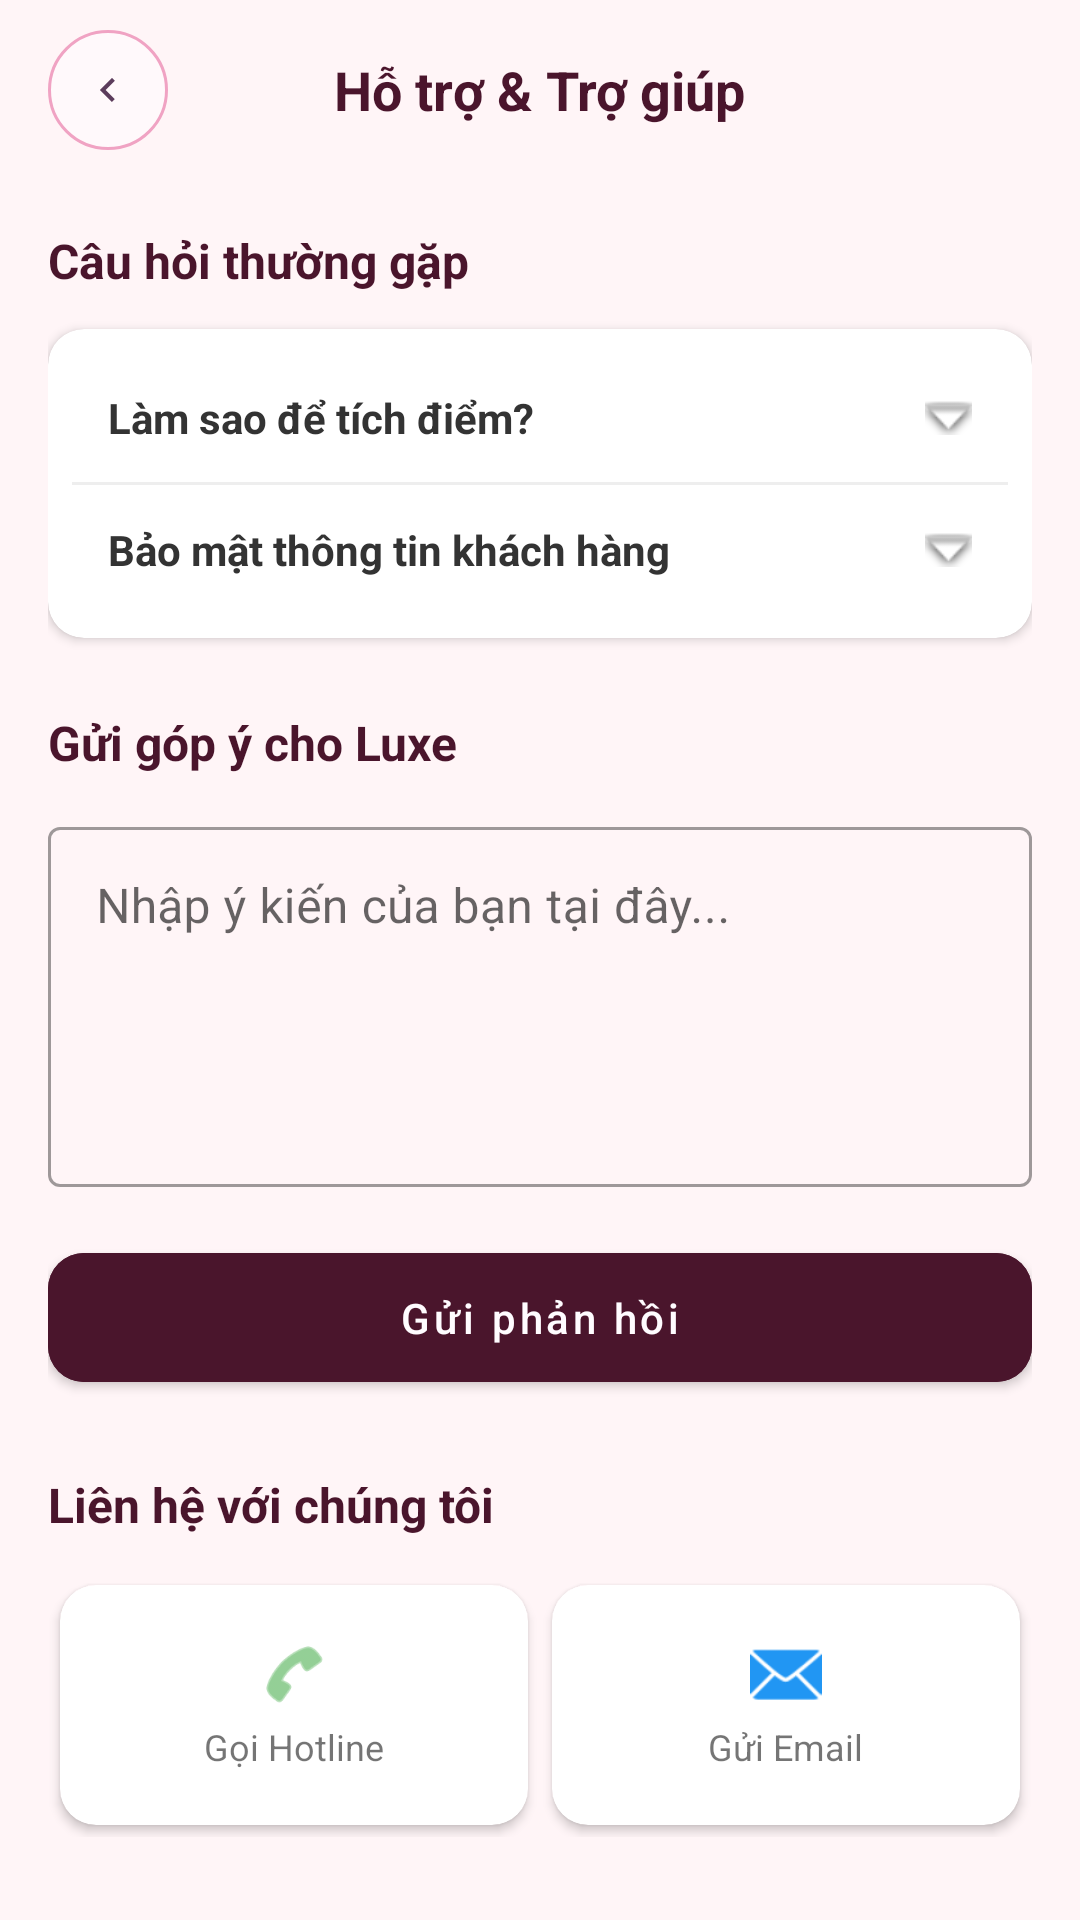

Reconstruct the res/layout file that produces this screen, plus the resources it refers to.
<!-- AndroidManifest.xml: application theme Theme.LuxeCosmetics -->
<!-- res/layout/activity_support_help.xml -->
<?xml version="1.0" encoding="utf-8"?>
<LinearLayout xmlns:android="http://schemas.android.com/apk/res/android"
    xmlns:app="http://schemas.android.com/apk/res-auto"
    android:layout_width="match_parent"
    android:layout_height="match_parent"
    android:background="#FFF5F7"
    android:orientation="vertical">

    
    <RelativeLayout
        android:layout_width="match_parent"
        android:layout_height="60dp"
        android:paddingHorizontal="16dp">
        <ImageButton
            android:id="@+id/btnBack"
            android:layout_width="40dp"
            android:layout_height="40dp"
            android:layout_centerVertical="true"
            android:background="@drawable/bg_hero_badge"
            android:scaleX="-1"
            android:src="@drawable/ic_arrow_right" />
        <TextView
            android:layout_width="wrap_content"
            android:layout_height="wrap_content"
            android:layout_centerInParent="true"
            android:text="Hỗ trợ &amp; Trợ giúp"
            android:textColor="#4A152C"
            android:textSize="18sp"
            android:textStyle="bold" />
    </RelativeLayout>

    <androidx.core.widget.NestedScrollView
        android:layout_width="match_parent"
        android:layout_height="match_parent">

        <LinearLayout
            android:layout_width="match_parent"
            android:layout_height="wrap_content"
            android:orientation="vertical"
            android:padding="16dp">

            
            <TextView
                android:layout_width="wrap_content"
                android:layout_height="wrap_content"
                android:text="Câu hỏi thường gặp"
                android:textColor="#4A152C"
                android:textStyle="bold"
                android:textSize="16sp"
                android:layout_marginBottom="12dp"/>

            <androidx.cardview.widget.CardView
                android:layout_width="match_parent"
                android:layout_height="wrap_content"
                app:cardCornerRadius="12dp">

                <LinearLayout
                    android:layout_width="match_parent"
                    android:layout_height="wrap_content"
                    android:orientation="vertical"
                    android:padding="8dp">

                    
                    <LinearLayout
                        android:id="@+id/layoutFaq1"
                        android:layout_width="match_parent"
                        android:layout_height="wrap_content"
                        android:orientation="vertical">
                        <TextView
                            android:id="@+id/tvQuestion1"
                            android:layout_width="match_parent"
                            android:layout_height="wrap_content"
                            android:padding="12dp"
                            android:text="Làm sao để tích điểm?"
                            android:textColor="#333"
                            android:textStyle="bold"
                            android:drawableEnd="@android:drawable/arrow_down_float"/>
                        <TextView
                            android:id="@+id/tvAnswer1"
                            android:layout_width="match_parent"
                            android:layout_height="wrap_content"
                            android:paddingHorizontal="12dp"
                            android:paddingBottom="12dp"
                            android:text="@string/answer_support_1"
                            android:textColor="#666"
                            android:visibility="gone" />
                    </LinearLayout>

                    <View
                        android:layout_width="match_parent"
                        android:layout_height="1dp"
                        android:background="#EEE"/>

                    
                    <LinearLayout
                        android:id="@+id/layoutFaq2"
                        android:layout_width="match_parent"
                        android:layout_height="wrap_content"
                        android:orientation="vertical">
                        <TextView
                            android:id="@+id/tvQuestion2"
                            android:layout_width="match_parent"
                            android:layout_height="wrap_content"
                            android:padding="12dp"
                            android:text="Bảo mật thông tin khách hàng"
                            android:textColor="#333"
                            android:textStyle="bold"
                            android:drawableEnd="@android:drawable/arrow_down_float"/>
                        <TextView
                            android:id="@+id/tvAnswer2"
                            android:layout_width="match_parent"
                            android:layout_height="wrap_content"
                            android:paddingHorizontal="12dp"
                            android:paddingBottom="12dp"
                            android:text="@string/answer_support_2"
                            android:textColor="#666"
                            android:visibility="gone" />
                    </LinearLayout>

                </LinearLayout>
            </androidx.cardview.widget.CardView>

            
            <TextView
                android:layout_width="wrap_content"
                android:layout_height="wrap_content"
                android:text="Gửi góp ý cho Luxe"
                android:textColor="#4A152C"
                android:textStyle="bold"
                android:textSize="16sp"
                android:layout_marginTop="24dp"
                android:layout_marginBottom="12dp"/>

            <com.google.android.material.textfield.TextInputLayout
                android:layout_width="match_parent"
                android:layout_height="wrap_content"
                style="@style/Widget.MaterialComponents.TextInputLayout.OutlinedBox">
                <com.google.android.material.textfield.TextInputEditText
                    android:id="@+id/edtFeedback"
                    android:layout_width="match_parent"
                    android:layout_height="120dp"
                    android:gravity="top"
                    android:hint="Nhập ý kiến của bạn tại đây..."
                    android:inputType="textMultiLine" />
            </com.google.android.material.textfield.TextInputLayout>

            <Button
                android:id="@+id/btnSendFeedback"
                android:layout_width="match_parent"
                android:layout_height="55dp"
                android:layout_marginTop="16dp"
                android:backgroundTint="#4A152C"
                android:text="Gửi phản hồi"
                android:textAllCaps="false"
                app:cornerRadius="12dp" />

            
            <TextView
                android:layout_width="wrap_content"
                android:layout_height="wrap_content"
                android:text="Liên hệ với chúng tôi"
                android:textColor="#4A152C"
                android:textStyle="bold"
                android:textSize="16sp"
                android:layout_marginTop="24dp"
                android:layout_marginBottom="12dp"/>

            <GridLayout
                android:layout_width="match_parent"
                android:layout_height="wrap_content"
                android:columnCount="2"
                android:rowCount="1">

                <androidx.cardview.widget.CardView
                    android:id="@+id/cardCall"
                    android:layout_width="0dp"
                    android:layout_height="80dp"
                    android:layout_columnWeight="1"
                    android:layout_margin="4dp"
                    app:cardCornerRadius="12dp">
                    <LinearLayout
                        android:gravity="center"
                        android:orientation="vertical"
                        android:layout_width="match_parent"
                        android:layout_height="match_parent">
                        <ImageView
                            android:layout_width="24dp"
                            android:layout_height="24dp"
                            android:src="@android:drawable/ic_menu_call"
                            app:tint="#4CAF50"/>
                        <TextView
                            android:layout_width="wrap_content"
                            android:layout_height="wrap_content"
                            android:text="Gọi Hotline"
                            android:layout_marginTop="4dp"
                            android:textSize="12sp"/>
                    </LinearLayout>
                </androidx.cardview.widget.CardView>

                <androidx.cardview.widget.CardView
                    android:id="@+id/cardEmail"
                    android:layout_width="0dp"
                    android:layout_height="80dp"
                    android:layout_columnWeight="1"
                    android:layout_margin="4dp"
                    app:cardCornerRadius="12dp">
                    <LinearLayout
                        android:gravity="center"
                        android:orientation="vertical"
                        android:layout_width="match_parent"
                        android:layout_height="match_parent">
                        <ImageView
                            android:layout_width="24dp"
                            android:layout_height="24dp"
                            android:src="@android:drawable/ic_dialog_email"
                            app:tint="#2196F3"/>
                        <TextView
                            android:layout_width="wrap_content"
                            android:layout_height="wrap_content"
                            android:text="Gửi Email"
                            android:layout_marginTop="4dp"
                            android:textSize="12sp"/>
                    </LinearLayout>
                </androidx.cardview.widget.CardView>
            </GridLayout>

        </LinearLayout>
    </androidx.core.widget.NestedScrollView>
</LinearLayout>
<!-- resources referenced by this layout -->
<resources>
  <!-- drawable bg_hero_badge (drawable) -->
  <?xml version="1.0" encoding="utf-8"?>
  <shape xmlns:android="http://schemas.android.com/apk/res/android"
      android:shape="rectangle">
      <solid android:color="@color/white_alpha60" />
      <stroke android:width="1dp" android:color="@color/petal3" />
      <corners android:radius="50dp" />
  </shape>
  <!-- drawable ic_arrow_right (drawable) -->
  <vector xmlns:android="http://schemas.android.com/apk/res/android"
      android:width="16dp" android:height="16dp"
      android:viewportWidth="24" android:viewportHeight="24">
      <path
          android:fillColor="@color/dark2"
          android:pathData="M8.59,16.59L13.17,12 8.59,7.41 10,6l6,6-6,6-1.41,-1.41z"/>
  </vector>
  <string name="answer_support_1">Bạn sẽ được tích điểm tự động sau mỗi đơn hàng hoàn tất hoặc tương tác với bài đăng chiến dịch. Với mỗi 1,000đ chi tiêu, bạn sẽ nhận được 1 điểm tích lũy vào tài khoản Luxe. Cộng 100 điểm đối với like, 200 điểm đối với comment và share.</string>
  <string name="answer_support_2">Chúng tôi cam kết bảo mật tuyệt đối thông tin cá nhân của bạn và không chia sẻ cho bên thứ ba khi chưa được sự đồng ý.</string>
  <style name="Theme.LuxeCosmetics" parent="Theme.MaterialComponents.Light.NoActionBar">
          <item name="colorPrimary">@color/lilac3</item>
          <item name="colorPrimaryVariant">@color/dark</item>
          <item name="colorOnPrimary">@color/white</item>
          <item name="colorSecondary">@color/gold</item>
          <item name="android:statusBarColor">@color/white</item>
          <item name="android:windowLightStatusBar">true</item>
          <item name="android:navigationBarColor">@color/white</item>
          <item name="android:windowBackground">@color/cream</item>
      </style>
  <color name="white_alpha60">#99FFFCFF</color>
  <color name="petal3">#F0A3C3</color>
  <color name="dark2">#5C3D5C</color>
  <color name="lilac3">#9B7DD4</color>
  <color name="dark">#2C1A2E</color>
  <color name="white">#FFFCFF</color>
  <color name="gold">#C9A84C</color>
  <color name="cream">#FFFAF5</color>
</resources>
